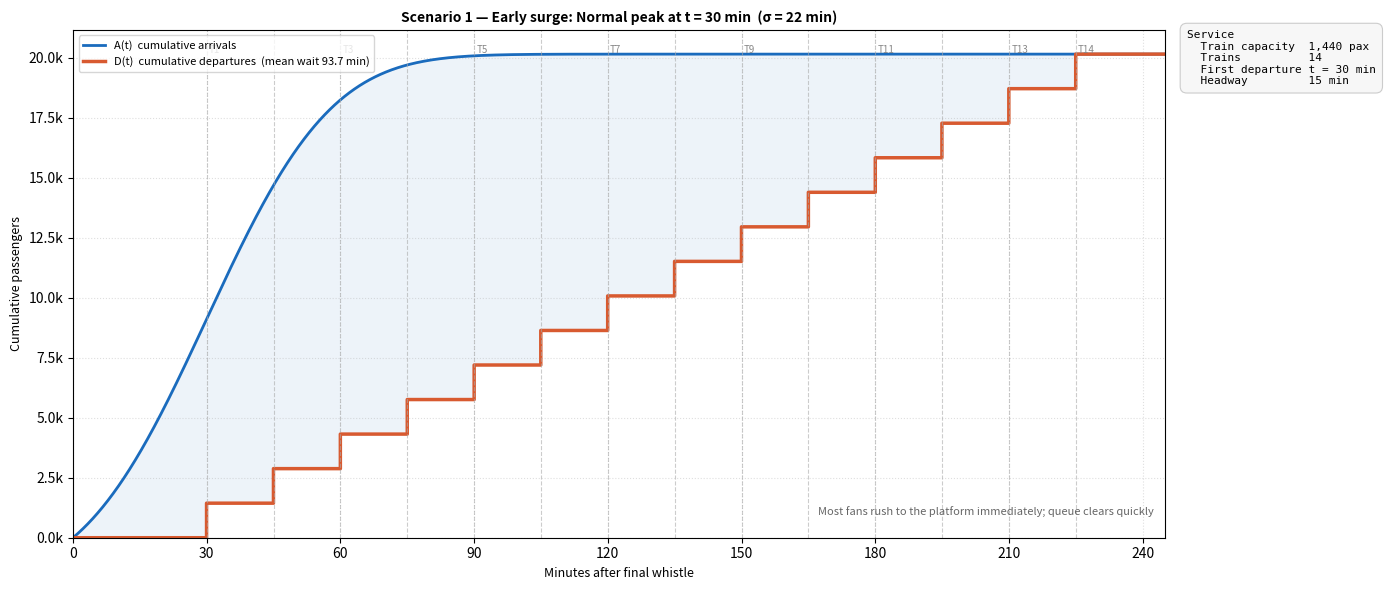
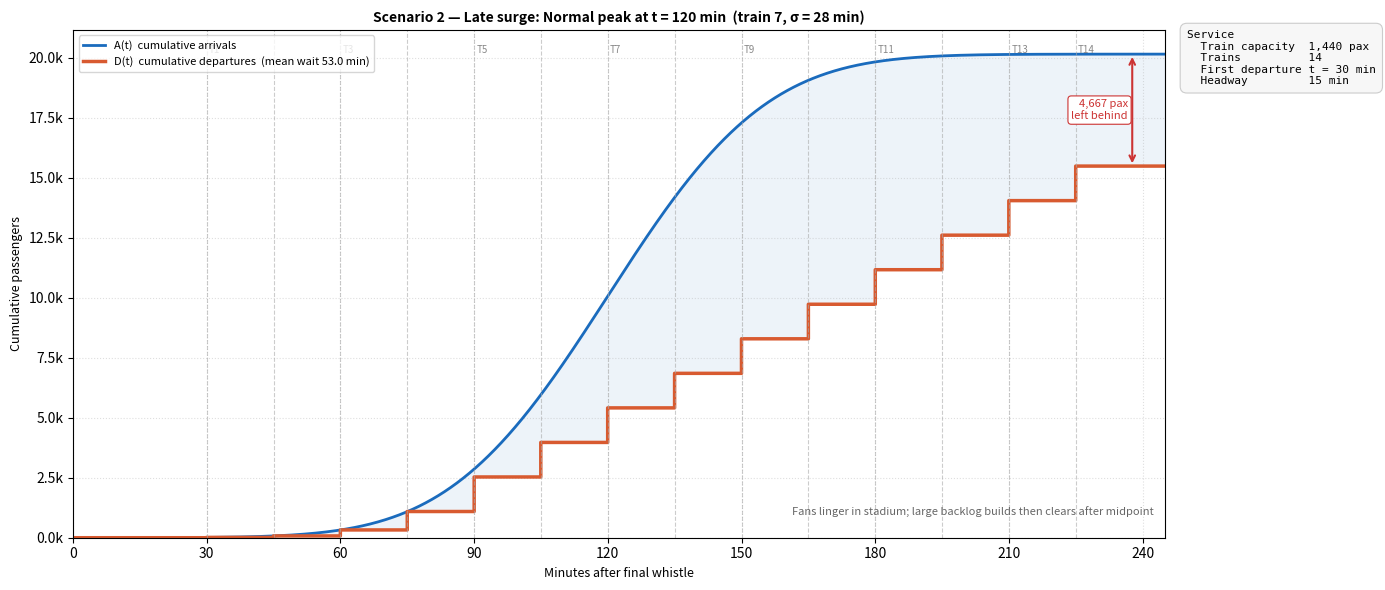
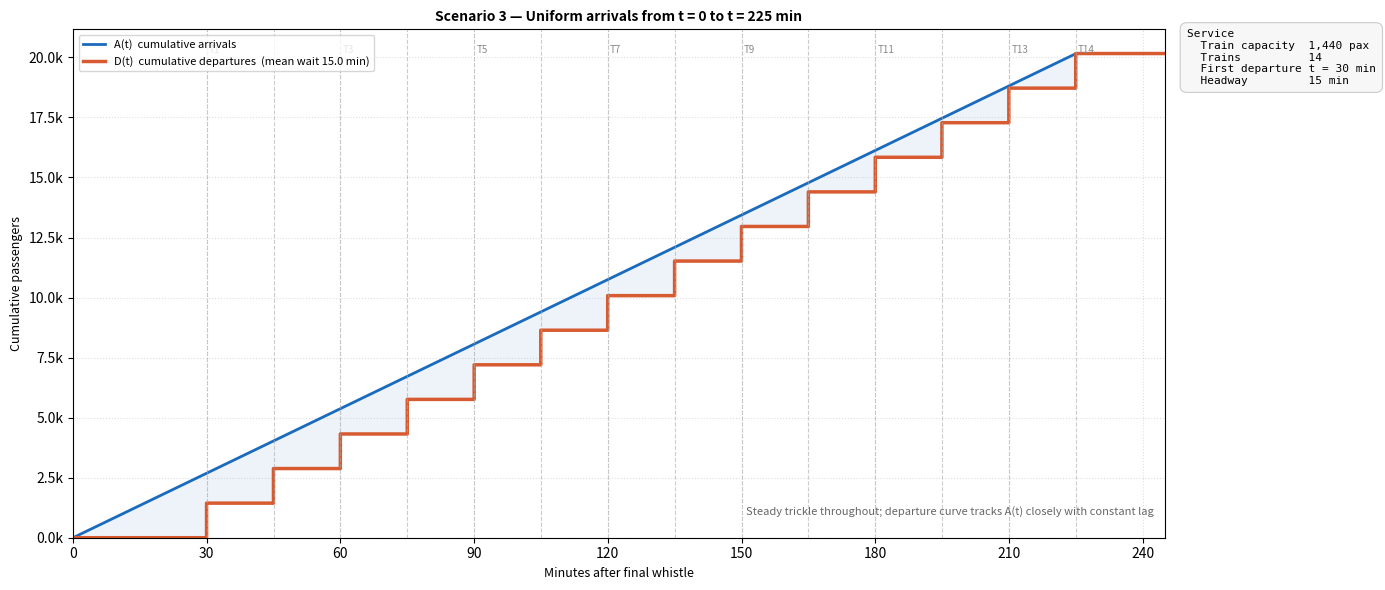

These figures' Python source, in order:
"""
MBTA Foxboro -> South Station  |  Original Three Scenarios
Early surge / Late surge / Uniform — fixed 15-min headway FCFS
"""

import numpy as np
import matplotlib.pyplot as plt
import matplotlib.ticker as mticker
from scipy.stats import norm
from scipy.integrate import cumulative_trapezoid

# =============================================================================
# PARAMETERS  —  edit everything here
# =============================================================================

# Service
TRAIN_CAPACITY        = 1440   # passengers per train
NUM_TRAINS            = 14     # total trains dispatched
FIRST_DEPARTURE       = 30     # minutes after whistle for first train
FIXED_HEADWAY         = 15     # minutes between trains
DWELL_TIME            = 5      # minutes (noted but not modeled in dispatch logic)

# Scenario 1 — Early surge
EARLY_SIGMA           = 22     # std dev of early-surge normal (minutes)

# Scenario 2 — Late surge
LATE_SURGE_TRAIN      = 7      # train number at which late surge peaks (1-indexed)
LATE_SIGMA            = 28     # std dev of late-surge normal (minutes)

# Scenario 3 — Uniform
UNIFORM_START         = 0      # arrivals begin at t=0

# Simulation / plot
PLOT_BUFFER_MIN       = 20     # extra minutes plotted beyond last departure
OUTPUT_PREFIX         = "foxboro_original_scenario"   # saved as foxboro_original_scenario_1.png etc.

# Colors
COLOR_ARRIVAL         = "#1a6bbd"
COLOR_DEPARTURE       = "#d85a30"
COLOR_TRAIN_LINE      = "#aaaaaa"
COLOR_LEFT_BEHIND     = "#cc3333"

# =============================================================================
# DERIVED (do not edit)
# =============================================================================

TOTAL_PASSENGERS  = NUM_TRAINS * TRAIN_CAPACITY
LAST_DEPARTURE    = FIRST_DEPARTURE + (NUM_TRAINS - 1) * FIXED_HEADWAY
T_MAX             = LAST_DEPARTURE + PLOT_BUFFER_MIN
T                 = np.linspace(0, T_MAX, 4000)
TRAIN_DEPARTS     = [FIRST_DEPARTURE + i * FIXED_HEADWAY for i in range(NUM_TRAINS)]
LATE_SURGE_PEAK   = FIRST_DEPARTURE + (LATE_SURGE_TRAIN - 1) * FIXED_HEADWAY

# =============================================================================
# ARRIVAL + DEPARTURE CURVES
# =============================================================================

def cumulative_arrivals(density, total=TOTAL_PASSENGERS):
    running = cumulative_trapezoid(density, T, initial=0)
    if running[-1] > 0:
        return running / running[-1] * total
    return running

def cumulative_departures(cum_arr):
    total_boarded = 0
    schedule      = []
    for d_time in TRAIN_DEPARTS:
        idx           = np.searchsorted(T, d_time)
        arrived       = cum_arr[min(idx, len(cum_arr) - 1)]
        boarded       = min(arrived - total_boarded, TRAIN_CAPACITY)
        total_boarded += boarded
        schedule.append((d_time, total_boarded))

    cum_dep = np.zeros(len(T))
    for d_time, cum_b in schedule:
        cum_dep[T >= d_time] = cum_b

    mean_wait = np.trapezoid(np.maximum(cum_arr - cum_dep, 0), T) / TOTAL_PASSENGERS
    return cum_dep, mean_wait

# =============================================================================
# PLOTTING HELPERS
# =============================================================================

def add_param_box(ax):
    lines = [
        ("Service",           ""),
        ("  Train capacity",  f"{TRAIN_CAPACITY:,} pax"),
        ("  Trains",          f"{NUM_TRAINS}"),
        ("  First departure", f"t = {FIRST_DEPARTURE} min"),
        ("  Headway",         f"{FIXED_HEADWAY} min"),
    ]
    text = "\n".join(f"{label:<18}{value}" for label, value in lines)
    ax.text(
        1.02, 1.0, text,
        transform=ax.transAxes,
        fontsize=8, verticalalignment="top", fontfamily="monospace",
        bbox=dict(boxstyle="round,pad=0.6", facecolor="#f7f7f7",
                  edgecolor="#cccccc", linewidth=0.8)
    )

def add_left_behind_callout(ax, cum_arr, cum_dep):
    left_behind = int(round(cum_arr[-1] - cum_dep[-1]))
    if left_behind > 0:
        y_arr     = cum_arr[-1]
        y_dep     = cum_dep[-1]
        x_callout = T_MAX * 0.97
        ax.annotate("", xy=(x_callout, y_dep), xytext=(x_callout, y_arr),
                    arrowprops=dict(arrowstyle="<->", color=COLOR_LEFT_BEHIND, lw=1.5))
        ax.text(x_callout - 1, (y_arr + y_dep) / 2,
                f"{left_behind:,} pax\nleft behind",
                fontsize=8, color=COLOR_LEFT_BEHIND, ha="right", va="center",
                bbox=dict(boxstyle="round,pad=0.3", facecolor="white",
                          edgecolor=COLOR_LEFT_BEHIND, linewidth=0.8))

def plot_scenario(cum_arr, cum_dep, mean_wait, title, subtitle, filename):
    fig, ax = plt.subplots(figsize=(15, 6), facecolor="#ffffff")

    ylim_top = TOTAL_PASSENGERS * 1.05

    ax.fill_between(T, cum_arr, cum_dep,
                    where=(cum_arr >= cum_dep),
                    color=COLOR_ARRIVAL, alpha=0.08)
    ax.plot(T, cum_arr, color=COLOR_ARRIVAL,   lw=2,   label="A(t)  cumulative arrivals")
    ax.step(T, cum_dep, color=COLOR_DEPARTURE, lw=2.5, label=f"D(t)  cumulative departures  (mean wait {mean_wait:.1f} min)",
            where="pre")

    for i, td in enumerate(TRAIN_DEPARTS):
        ax.axvline(td, color=COLOR_TRAIN_LINE, lw=0.8, ls="--", alpha=0.6)
        if i % 2 == 0 or i == NUM_TRAINS - 1:
            ax.text(td + 0.5, ylim_top * 0.97, f"T{i+1}",
                    fontsize=7, color="#888888", ha="left", va="top")

    add_left_behind_callout(ax, cum_arr, cum_dep)

    ax.set_xlim(0, T_MAX)
    ax.set_ylim(0, ylim_top)
    ax.set_xlabel("Minutes after final whistle", fontsize=9)
    ax.set_ylabel("Cumulative passengers", fontsize=9)
    ax.yaxis.set_major_formatter(mticker.FuncFormatter(lambda v, _: f"{v/1000:.1f}k"))
    ax.xaxis.set_major_locator(mticker.MultipleLocator(30))
    ax.legend(fontsize=8, loc="upper left")
    ax.grid(True, ls=":", alpha=0.4)
    ax.set_title(title, fontsize=10, fontweight="bold")
    ax.text(0.99, 0.04, subtitle, transform=ax.transAxes,
            fontsize=8, color="#666666", ha="right", va="bottom", style="italic")

    add_param_box(ax)
    plt.tight_layout()
    plt.subplots_adjust(right=0.78)
    plt.savefig(filename, dpi=150, bbox_inches="tight")
    print(f"Saved: {filename}")
    plt.close()

# =============================================================================
# MAIN
# =============================================================================

if __name__ == "__main__":

    # Scenario 1 — Early surge: Normal peak at first departure
    d1      = norm.pdf(T, loc=FIRST_DEPARTURE, scale=EARLY_SIGMA)
    ca1     = cumulative_arrivals(d1)
    cd1, mw1 = cumulative_departures(ca1)
    plot_scenario(
        ca1, cd1, mw1,
        title   = f"Scenario 1 — Early surge: Normal peak at t = {FIRST_DEPARTURE} min  (σ = {EARLY_SIGMA} min)",
        subtitle= "Most fans rush to the platform immediately; queue clears quickly",
        filename= f"{OUTPUT_PREFIX}_1.png"
    )

    # Scenario 2 — Late surge: Normal peak at train 7 departure
    d2      = norm.pdf(T, loc=LATE_SURGE_PEAK, scale=LATE_SIGMA)
    ca2     = cumulative_arrivals(d2)
    cd2, mw2 = cumulative_departures(ca2)
    plot_scenario(
        ca2, cd2, mw2,
        title   = f"Scenario 2 — Late surge: Normal peak at t = {LATE_SURGE_PEAK} min  (train {LATE_SURGE_TRAIN}, σ = {LATE_SIGMA} min)",
        subtitle= "Fans linger in stadium; large backlog builds then clears after midpoint",
        filename= f"{OUTPUT_PREFIX}_2.png"
    )

    # Scenario 3 — Uniform arrivals across full service window
    inside  = (T >= UNIFORM_START) & (T <= LAST_DEPARTURE)
    d3      = np.where(inside, 1.0 / (LAST_DEPARTURE - UNIFORM_START), 0.0)
    ca3     = cumulative_arrivals(d3)
    cd3, mw3 = cumulative_departures(ca3)
    plot_scenario(
        ca3, cd3, mw3,
        title   = f"Scenario 3 — Uniform arrivals from t = {UNIFORM_START} to t = {LAST_DEPARTURE} min",
        subtitle= "Steady trickle throughout; departure curve tracks A(t) closely with constant lag",
        filename= f"{OUTPUT_PREFIX}_3.png"
    )
